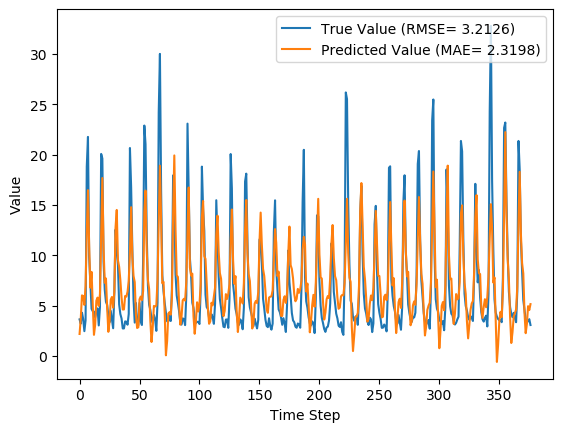

The data file committed next to this chart (first rows):
y_true, y_pred, y_true_scaled, y_pred_scaled
3.63, 2.181, 0.08847, 0.04318
3.21, 3.733, 0.07534, 0.09168
4.29, 6.013, 0.1091, 0.1629
3.67, 5.955, 0.08972, 0.1611
2.46, 5.069, 0.05189, 0.1335
3.54, 6.922, 0.08565, 0.1914
18.82, 12.25, 0.5633, 0.3581
21.76, 16.47, 0.6552, 0.4898
9.83, 10.9, 0.2823, 0.3157
7.16, 6.787, 0.1988, 0.1871
4.67, 8.349, 0.121, 0.236
4.44, 5.062, 0.1138, 0.1332
4.4, 2.094, 0.1125, 0.04046
3.83, 3.101, 0.09472, 0.07194
4.42, 5.495, 0.1132, 0.1468
4.72, 5.794, 0.1225, 0.1561
3.03, 4.976, 0.06971, 0.1305
4.87, 6.158, 0.1272, 0.1675
20.07, 11.68, 0.6024, 0.34
19.62, 17.68, 0.5883, 0.5275
9.33, 10.68, 0.2666, 0.3088
6.56, 7.265, 0.1801, 0.2021
5.37, 7.696, 0.1429, 0.2156
5.07, 4.796, 0.1335, 0.1249
4.02, 2.394, 0.1007, 0.04984
3.34, 3.413, 0.0794, 0.08168
4.47, 5.594, 0.1147, 0.1499
3.61, 5.855, 0.08784, 0.158
2.75, 4.796, 0.06096, 0.1249
6.28, 6.435, 0.1713, 0.1761
12.55, 12.78, 0.3673, 0.3744
10.44, 14.5, 0.3013, 0.4284
9.01, 9.5, 0.2566, 0.272
5.12, 8.857, 0.135, 0.2519
4.16, 7.541, 0.105, 0.2107
3.72, 5.802, 0.09128, 0.1564
2.73, 4.609, 0.06033, 0.1191
2.73, 4.618, 0.06033, 0.1193
3.43, 5.95, 0.08221, 0.161
3.4, 5.888, 0.08128, 0.1591
3.1, 6.373, 0.0719, 0.1742
4.17, 7.449, 0.1053, 0.2079
20.66, 10.3, 0.6208, 0.2969
16.78, 14.78, 0.4995, 0.4369
10.67, 9.905, 0.3085, 0.2846
5.59, 7.933, 0.1497, 0.223
3.31, 7.337, 0.07846, 0.2043
5.26, 4.08, 0.1394, 0.1025
3.05, 2.777, 0.07033, 0.0618
3.04, 2.853, 0.07002, 0.06417
5.26, 5.62, 0.1394, 0.1507
3.41, 5.901, 0.08159, 0.1594
3.07, 5.537, 0.07096, 0.1481
9.62, 6.447, 0.2757, 0.1765
22.89, 14.29, 0.6905, 0.4216
21.04, 16.43, 0.6327, 0.4885
12.14, 10.47, 0.3545, 0.3023
7.0, 7.515, 0.1938, 0.2099
5.08, 6.648, 0.1338, 0.1828
4.58, 3.505, 0.1182, 0.08457
... 317 more rows
